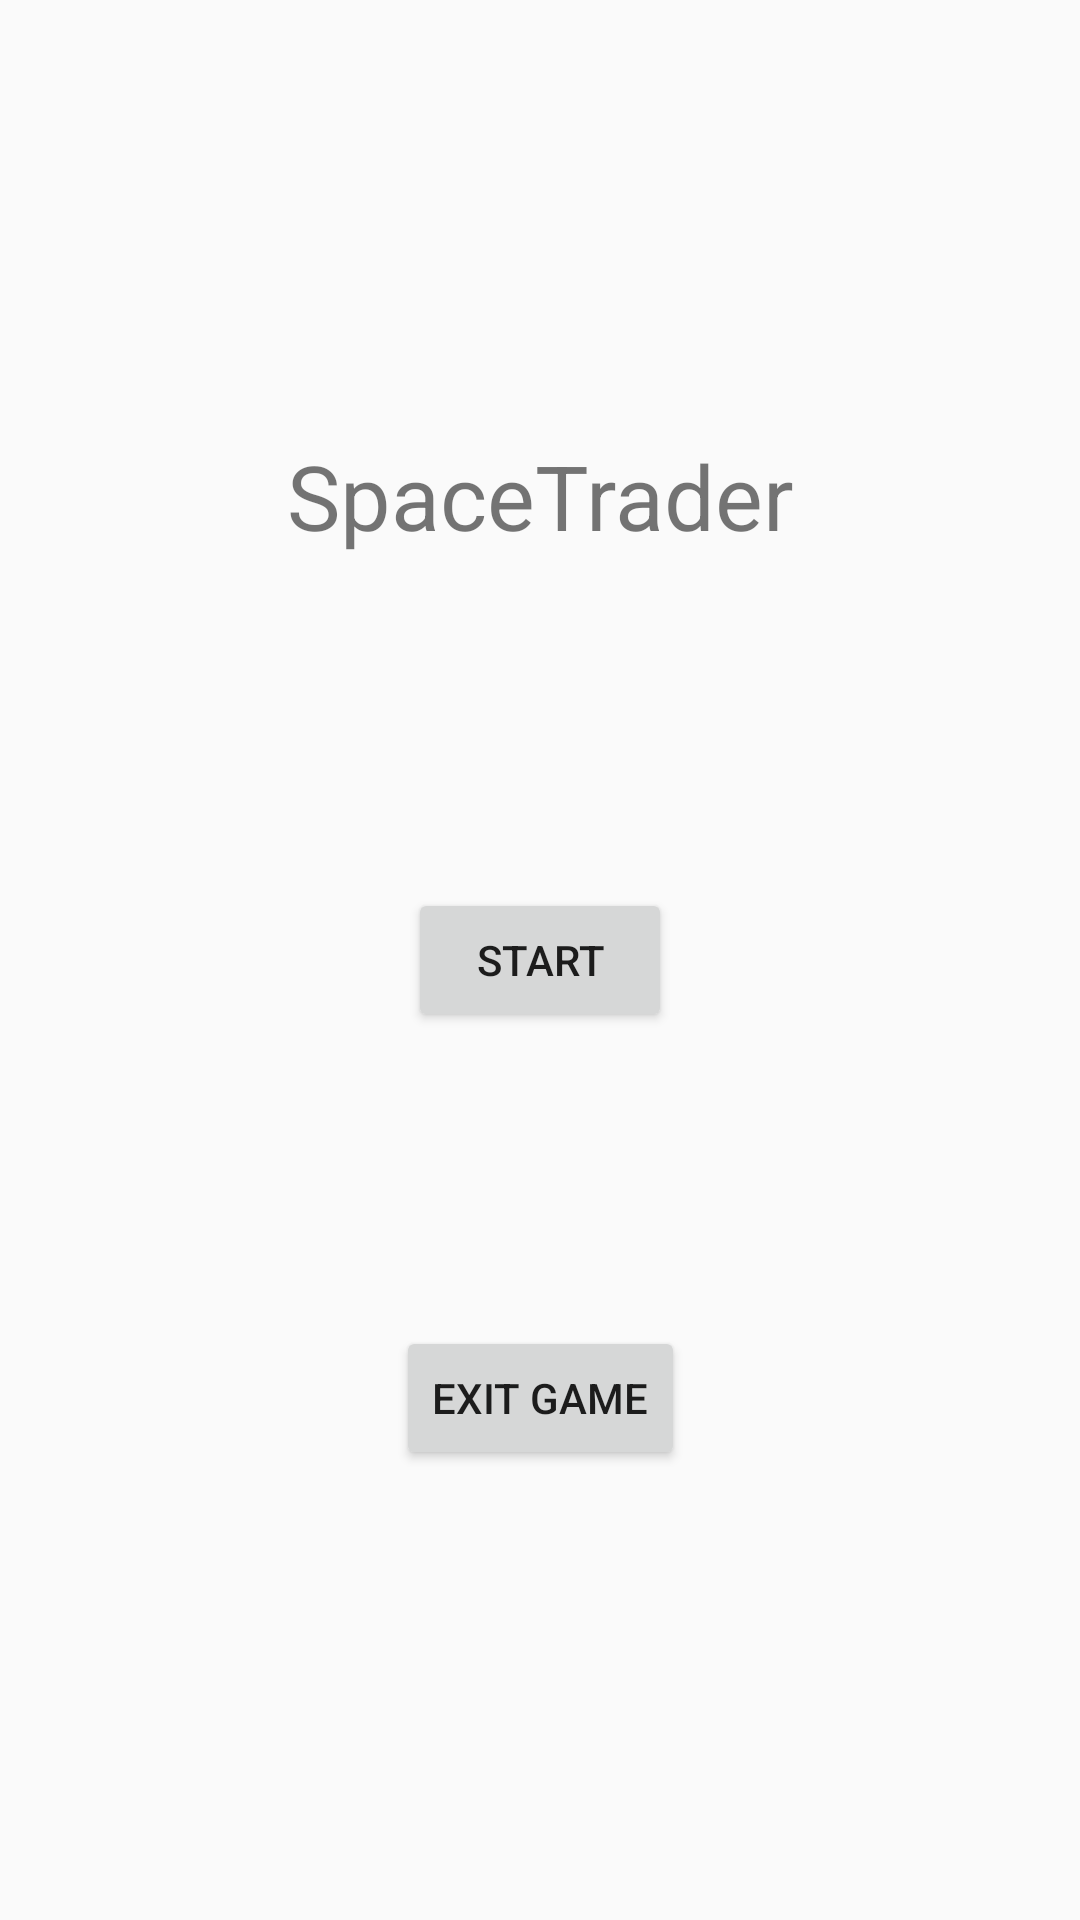

Android layout source for this screen:
<!-- AndroidManifest.xml: application theme AppTheme -->
<!-- res/layout/activity_start.xml -->
<?xml version="1.0" encoding="utf-8"?>
<android.support.constraint.ConstraintLayout xmlns:android="http://schemas.android.com/apk/res/android"
    xmlns:app="http://schemas.android.com/apk/res-auto"
    xmlns:tools="http://schemas.android.com/tools"
    android:layout_width="match_parent"
    android:layout_height="match_parent"
    tools:context=".views.temp">

    <Button
        android:id="@+id/start_button"
        android:layout_width="wrap_content"
        android:layout_height="wrap_content"
        android:onClick="onStartPressed"
        android:text="Start"
        app:layout_constraintBottom_toBottomOf="parent"
        app:layout_constraintEnd_toEndOf="parent"
        app:layout_constraintStart_toStartOf="parent"
        app:layout_constraintTop_toTopOf="parent" />

    <Button
        android:id="@+id/exit_button"
        android:layout_width="wrap_content"
        android:layout_height="wrap_content"
        android:layout_marginBottom="150dp"
        android:onClick="onExitPressed"
        android:text="Exit game"
        app:layout_constraintBottom_toBottomOf="parent"
        app:layout_constraintLeft_toLeftOf="parent"
        app:layout_constraintRight_toRightOf="parent" />

    <TextView
        android:id="@+id/textView3"
        android:layout_width="wrap_content"
        android:layout_height="50dp"
        android:layout_marginBottom="300dp"
        android:text="SpaceTrader"
        android:textSize="30sp"
        app:layout_constraintBottom_toBottomOf="parent"
        app:layout_constraintLeft_toLeftOf="parent"
        app:layout_constraintRight_toRightOf="parent"
        app:layout_constraintTop_toTopOf="parent" />
</android.support.constraint.ConstraintLayout>
<!-- resources referenced by this layout -->
<resources>
  <style name="AppTheme" parent="Theme.AppCompat.Light.DarkActionBar">
          
          <item name="colorPrimary">@color/colorPrimary</item>
          <item name="colorPrimaryDark">@color/colorPrimaryDark</item>
          <item name="colorAccent">@color/colorAccent</item>
  
      </style>
  <color name="colorPrimary">#008577</color>
  <color name="colorPrimaryDark">#00574B</color>
  <color name="colorAccent">#37FF00</color>
</resources>
